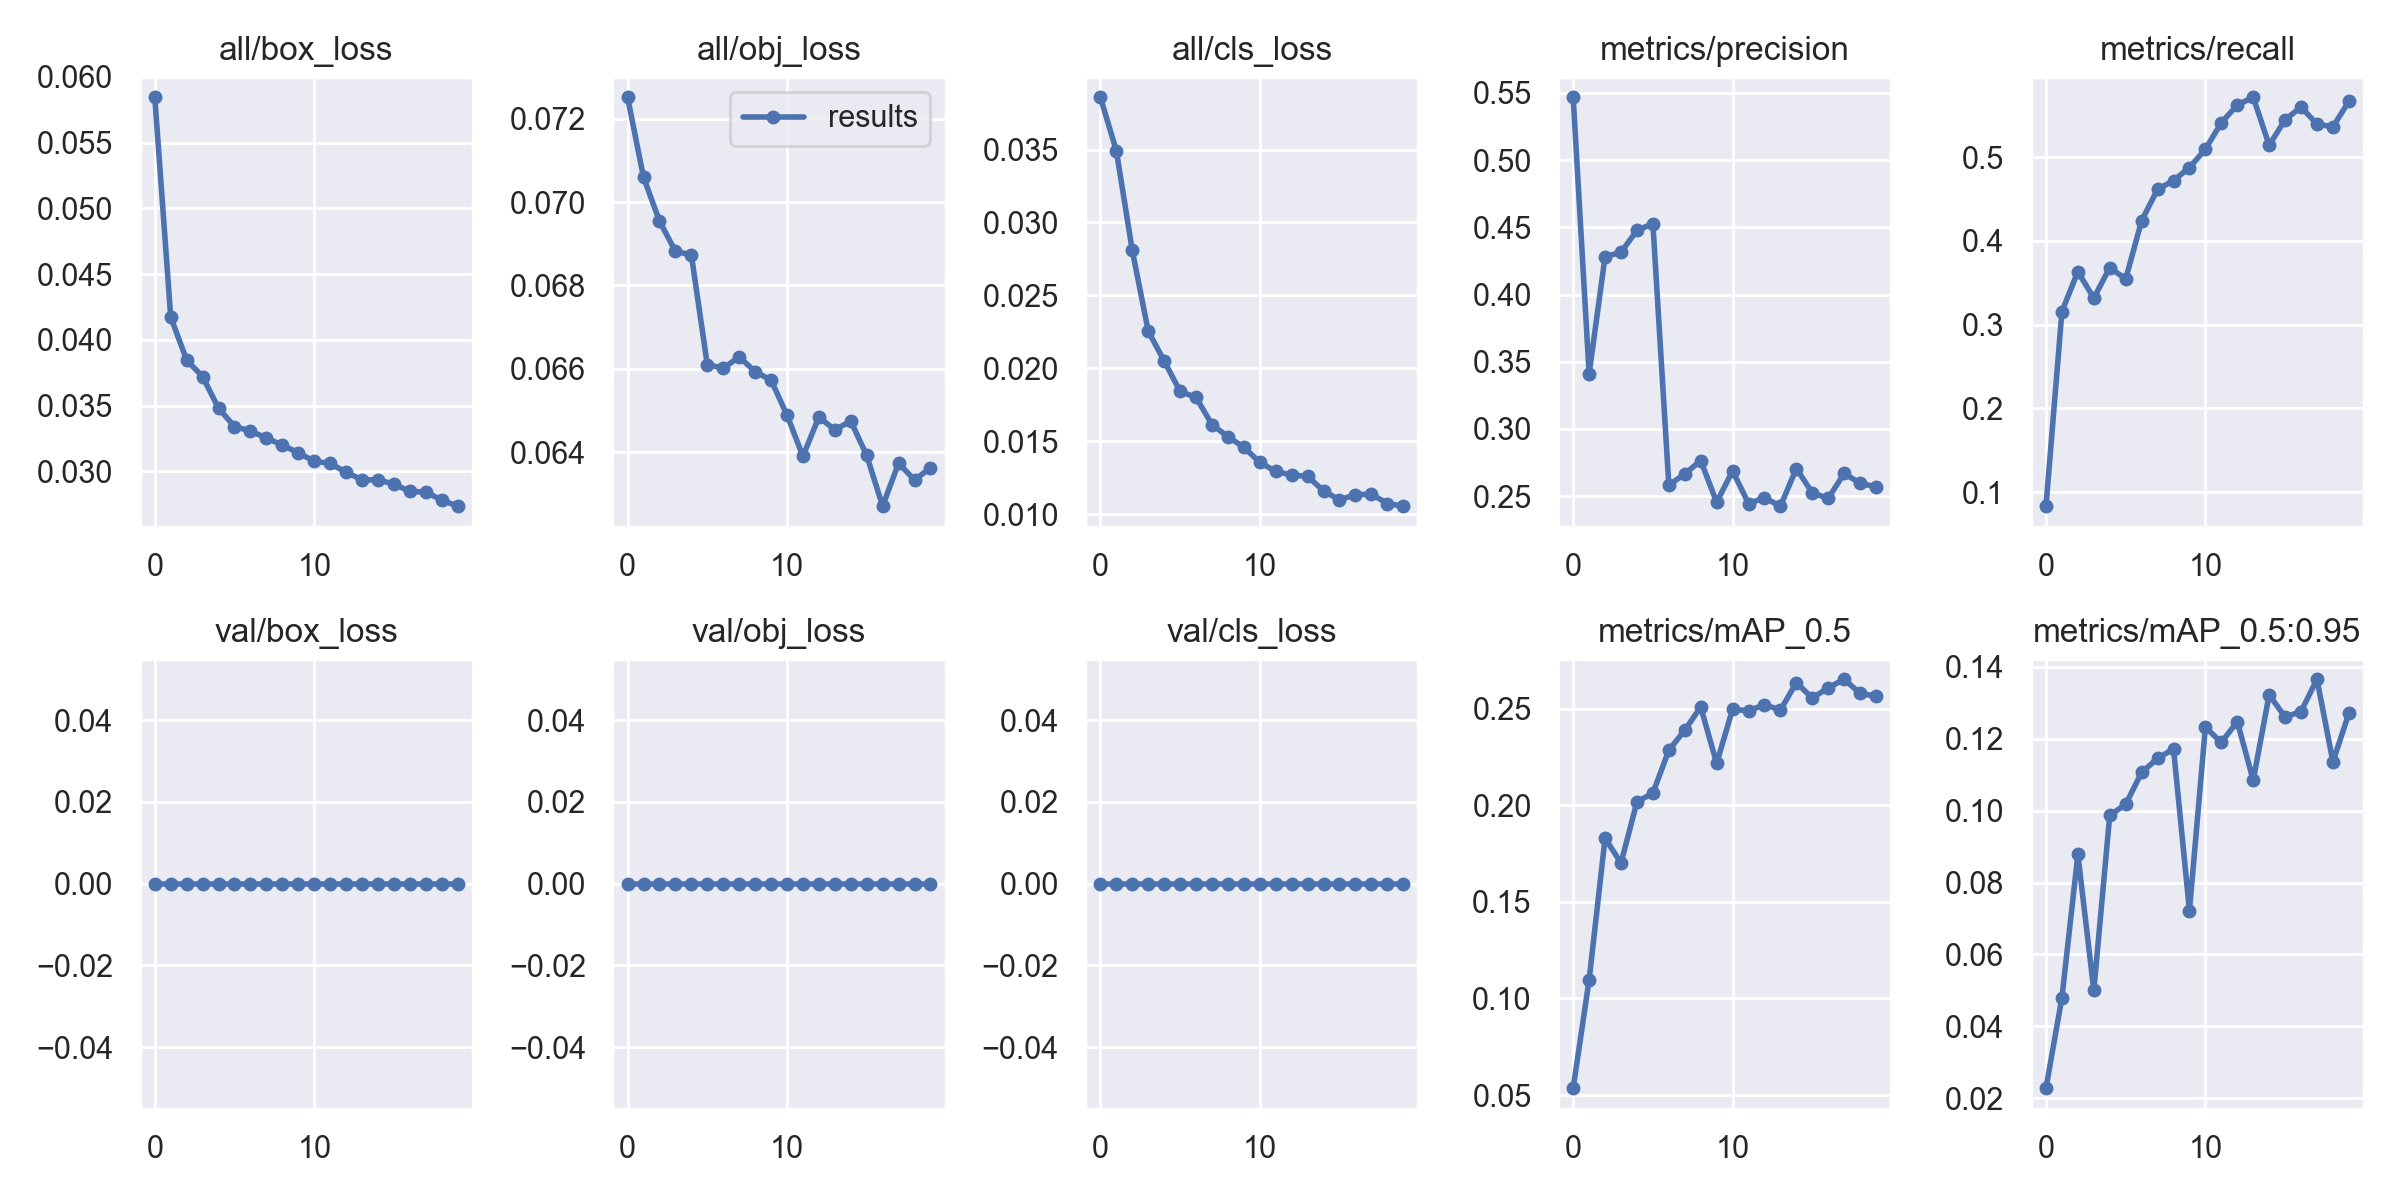

The table this chart was drawn from, first rows:
epoch, all/box_loss, all/obj_loss, all/cls_loss, metrics/precision, metrics/recall, metrics/mAP_0.5, metrics/mAP_0.5:0.95, val/box_loss, val/obj_loss, val/cls_loss, x/lr0, x/lr1, x/lr2
0, 0.05845, 0.07251, 0.03858, 0.5468, 0.08322, 0.05355, 0.02285, 0, 0, 0, 0.01, 0.01, 0.01
1, 0.04173, 0.07059, 0.03492, 0.341, 0.3156, 0.1096, 0.04801, 0, 0, 0, 0.01, 0.01, 0.01
2, 0.03846, 0.06955, 0.02809, 0.4282, 0.3632, 0.183, 0.0878, 0, 0, 0, 0.009579, 0.009579, 0.009579
3, 0.0372, 0.06882, 0.02255, 0.4315, 0.3316, 0.1701, 0.04999, 0, 0, 0, 0.009158, 0.009158, 0.009158
4, 0.03479, 0.06873, 0.0205, 0.4477, 0.368, 0.2018, 0.0987, 0, 0, 0, 0.008737, 0.008737, 0.008737
5, 0.03341, 0.0661, 0.01841, 0.4528, 0.3544, 0.2063, 0.1017, 0, 0, 0, 0.008316, 0.008316, 0.008316
6, 0.03306, 0.06602, 0.018, 0.2582, 0.424, 0.2285, 0.1106, 0, 0, 0, 0.007895, 0.007895, 0.007895
7, 0.03253, 0.06629, 0.01614, 0.2665, 0.4614, 0.2389, 0.1145, 0, 0, 0, 0.007474, 0.007474, 0.007474
8, 0.03199, 0.06594, 0.0153, 0.2765, 0.4719, 0.2509, 0.1172, 0, 0, 0, 0.007053, 0.007053, 0.007053
9, 0.03141, 0.06573, 0.01459, 0.2453, 0.4875, 0.2217, 0.07221, 0, 0, 0, 0.006632, 0.006632, 0.006632
10, 0.03076, 0.06489, 0.01354, 0.2688, 0.5094, 0.2497, 0.1231, 0, 0, 0, 0.00621, 0.00621, 0.00621
11, 0.0306, 0.06391, 0.01293, 0.2444, 0.5409, 0.2489, 0.1189, 0, 0, 0, 0.00579, 0.00579, 0.00579
12, 0.02993, 0.06485, 0.01268, 0.2487, 0.5622, 0.2521, 0.1247, 0, 0, 0, 0.005368, 0.005368, 0.005368
13, 0.02934, 0.06454, 0.01259, 0.2425, 0.5714, 0.2493, 0.1084, 0, 0, 0, 0.004947, 0.004947, 0.004947
14, 0.02935, 0.06475, 0.01159, 0.2705, 0.5142, 0.2635, 0.1322, 0, 0, 0, 0.004526, 0.004526, 0.004526
15, 0.02903, 0.06393, 0.01097, 0.2525, 0.5444, 0.2555, 0.126, 0, 0, 0, 0.004105, 0.004105, 0.004105
16, 0.02847, 0.06271, 0.01133, 0.2483, 0.5598, 0.2608, 0.1275, 0, 0, 0, 0.003684, 0.003684, 0.003684
17, 0.02842, 0.06374, 0.01137, 0.2669, 0.5392, 0.2652, 0.1365, 0, 0, 0, 0.003263, 0.003263, 0.003263
18, 0.02781, 0.06334, 0.01073, 0.2595, 0.5361, 0.2579, 0.1135, 0, 0, 0, 0.002842, 0.002842, 0.002842
19, 0.02735, 0.06363, 0.01054, 0.2568, 0.5664, 0.2565, 0.127, 0, 0, 0, 0.002421, 0.002421, 0.002421
